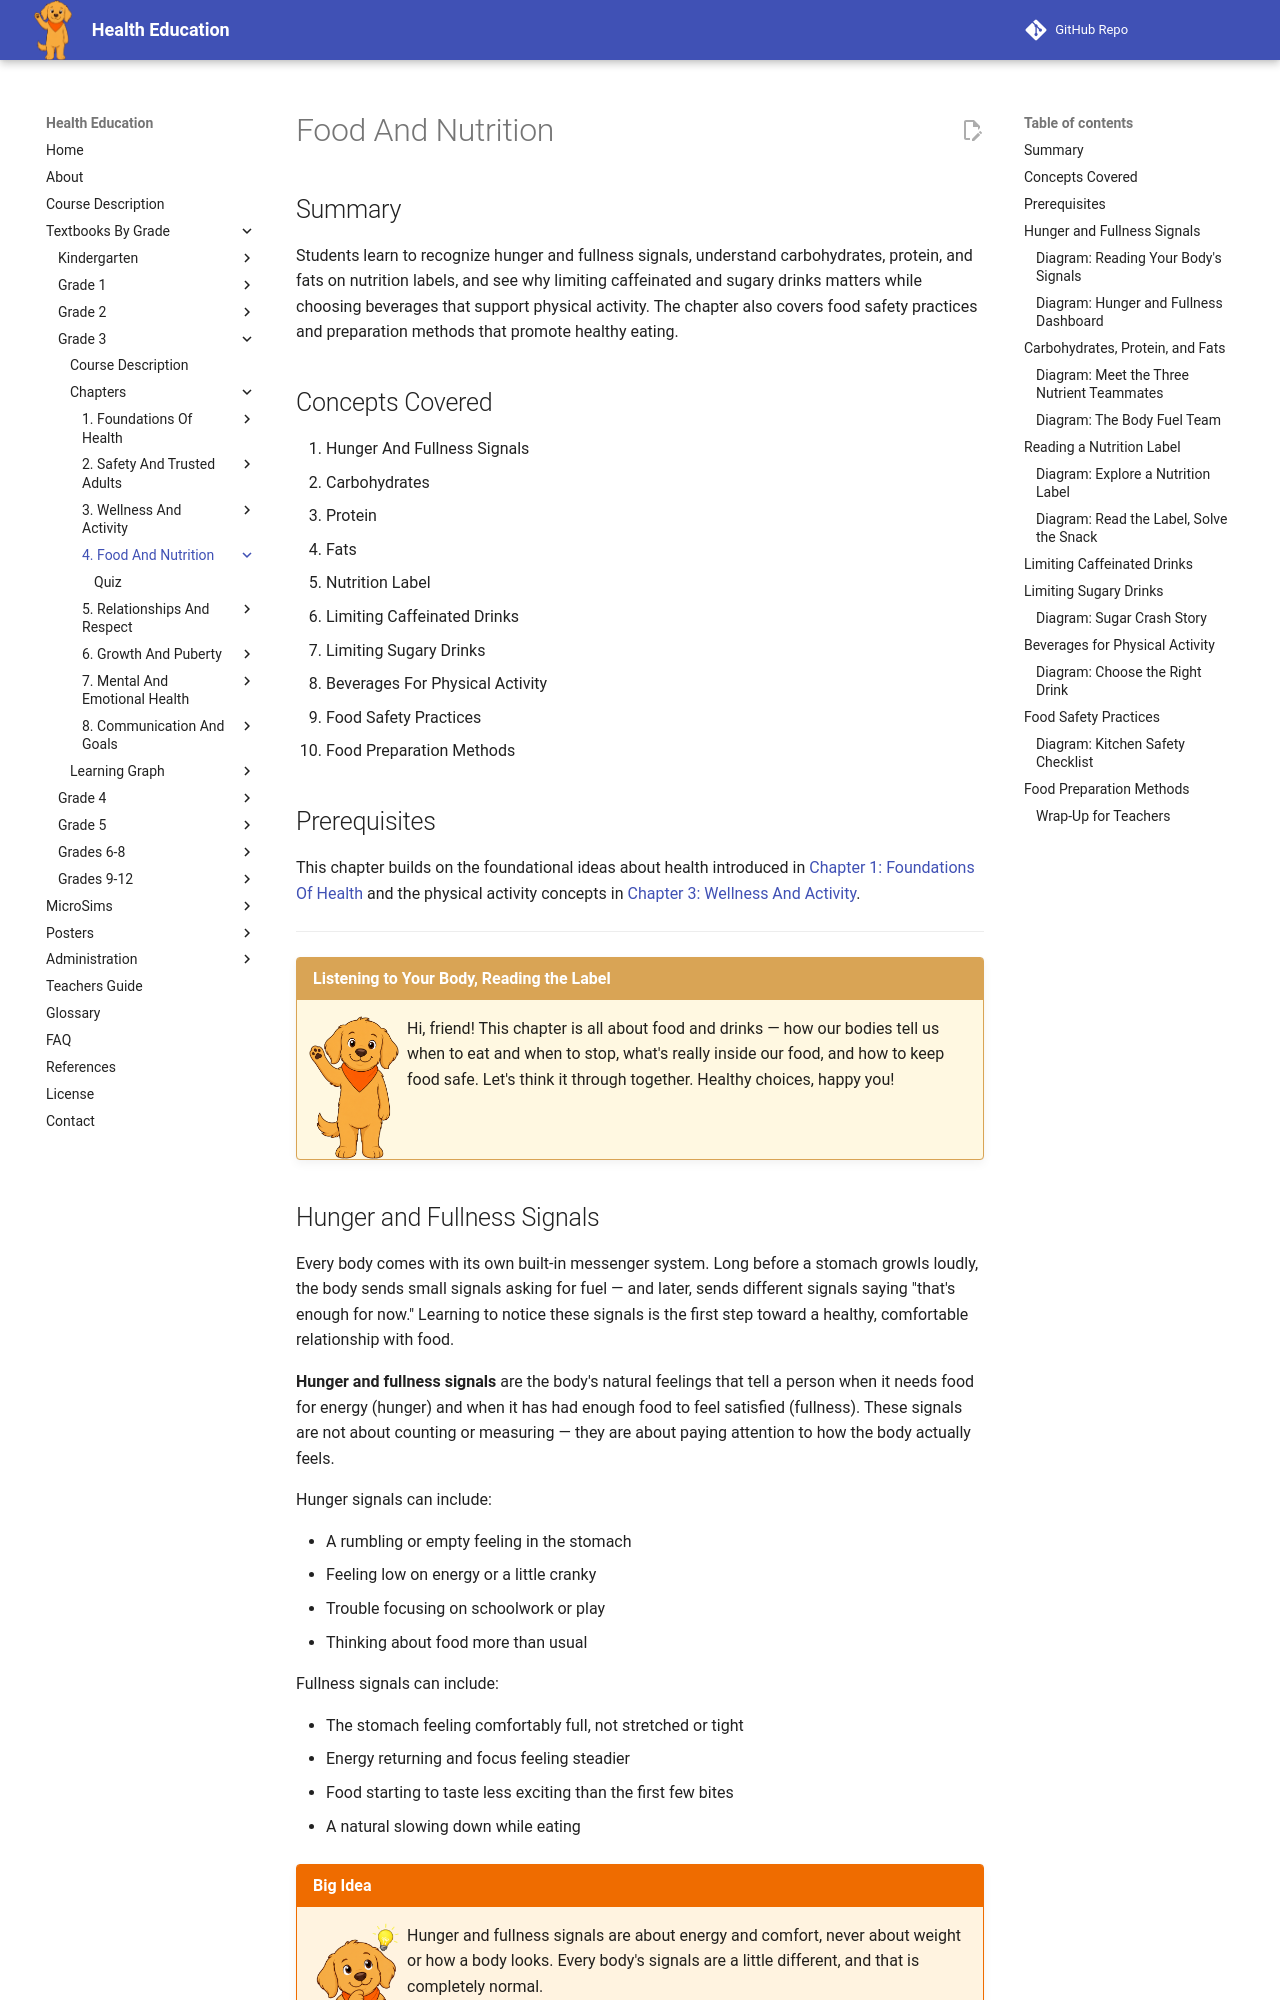

repository: dmccreary/health-education · page: bands/grade-3/chapters/04-food-and-nutrition/index.html · generator: mkdocs

---
title: Food And Nutrition
description: Grade 3 chapter on hunger and fullness signals, carbohydrates, protein, and fats on nutrition labels, limiting caffeinated and sugary drinks, beverages for physical activity, and food safety and preparation practices.
generated_by: claude skill chapter-content-generator
date: 2026-07-06 15:41:35
version: 0.09
---

# Food And Nutrition

## Summary

Students learn to recognize hunger and fullness signals, understand carbohydrates, protein, and fats on nutrition labels, and see why limiting caffeinated and sugary drinks matters while choosing beverages that support physical activity. The chapter also covers food safety practices and preparation methods that promote healthy eating.

## Concepts Covered

1. Hunger And Fullness Signals
2. Carbohydrates
3. Protein
4. Fats
5. Nutrition Label
6. Limiting Caffeinated Drinks
7. Limiting Sugary Drinks
8. Beverages For Physical Activity
9. Food Safety Practices
10. Food Preparation Methods

## Prerequisites

This chapter builds on the foundational ideas about health introduced in [Chapter 1: Foundations Of Health](../01-foundations-of-health/index.md) and the physical activity concepts in [Chapter 3: Wellness And Activity](../03-wellness-and-activity/index.md).

---

!!! mascot-welcome "Listening to Your Body, Reading the Label"
    ![Scout waving hello](../../../../img/mascot/welcome.png){ class="mascot-admonition-img" }
    Hi, friend! This chapter is all about food and drinks — how our bodies tell us when to eat and when to stop, what's really inside our food, and how to keep food safe. Let's think it through together. Healthy choices, happy you!

## Hunger and Fullness Signals

Every body comes with its own built-in messenger system. Long before a stomach growls loudly, the body sends small signals asking for fuel — and later, sends different signals saying "that's enough for now." Learning to notice these signals is the first step toward a healthy, comfortable relationship with food.

**Hunger and fullness signals** are the body's natural feelings that tell a person when it needs food for energy (hunger) and when it has had enough food to feel satisfied (fullness). These signals are not about counting or measuring — they are about paying attention to how the body actually feels.

Hunger signals can include:

- A rumbling or empty feeling in the stomach
- Feeling low on energy or a little cranky
- Trouble focusing on schoolwork or play
- Thinking about food more than usual

Fullness signals can include:

- The stomach feeling comfortably full, not stretched or tight
- Energy returning and focus feeling steadier
- Food starting to taste less exciting than the first few bites
- A natural slowing down while eating

!!! mascot-thinking "Big Idea"
    ![Scout thinking](../../../../img/mascot/thinking.png){ class="mascot-admonition-img" }
    Hunger and fullness signals are about energy and comfort, never about weight or how a body looks. Every body's signals are a little different, and that is completely normal.
